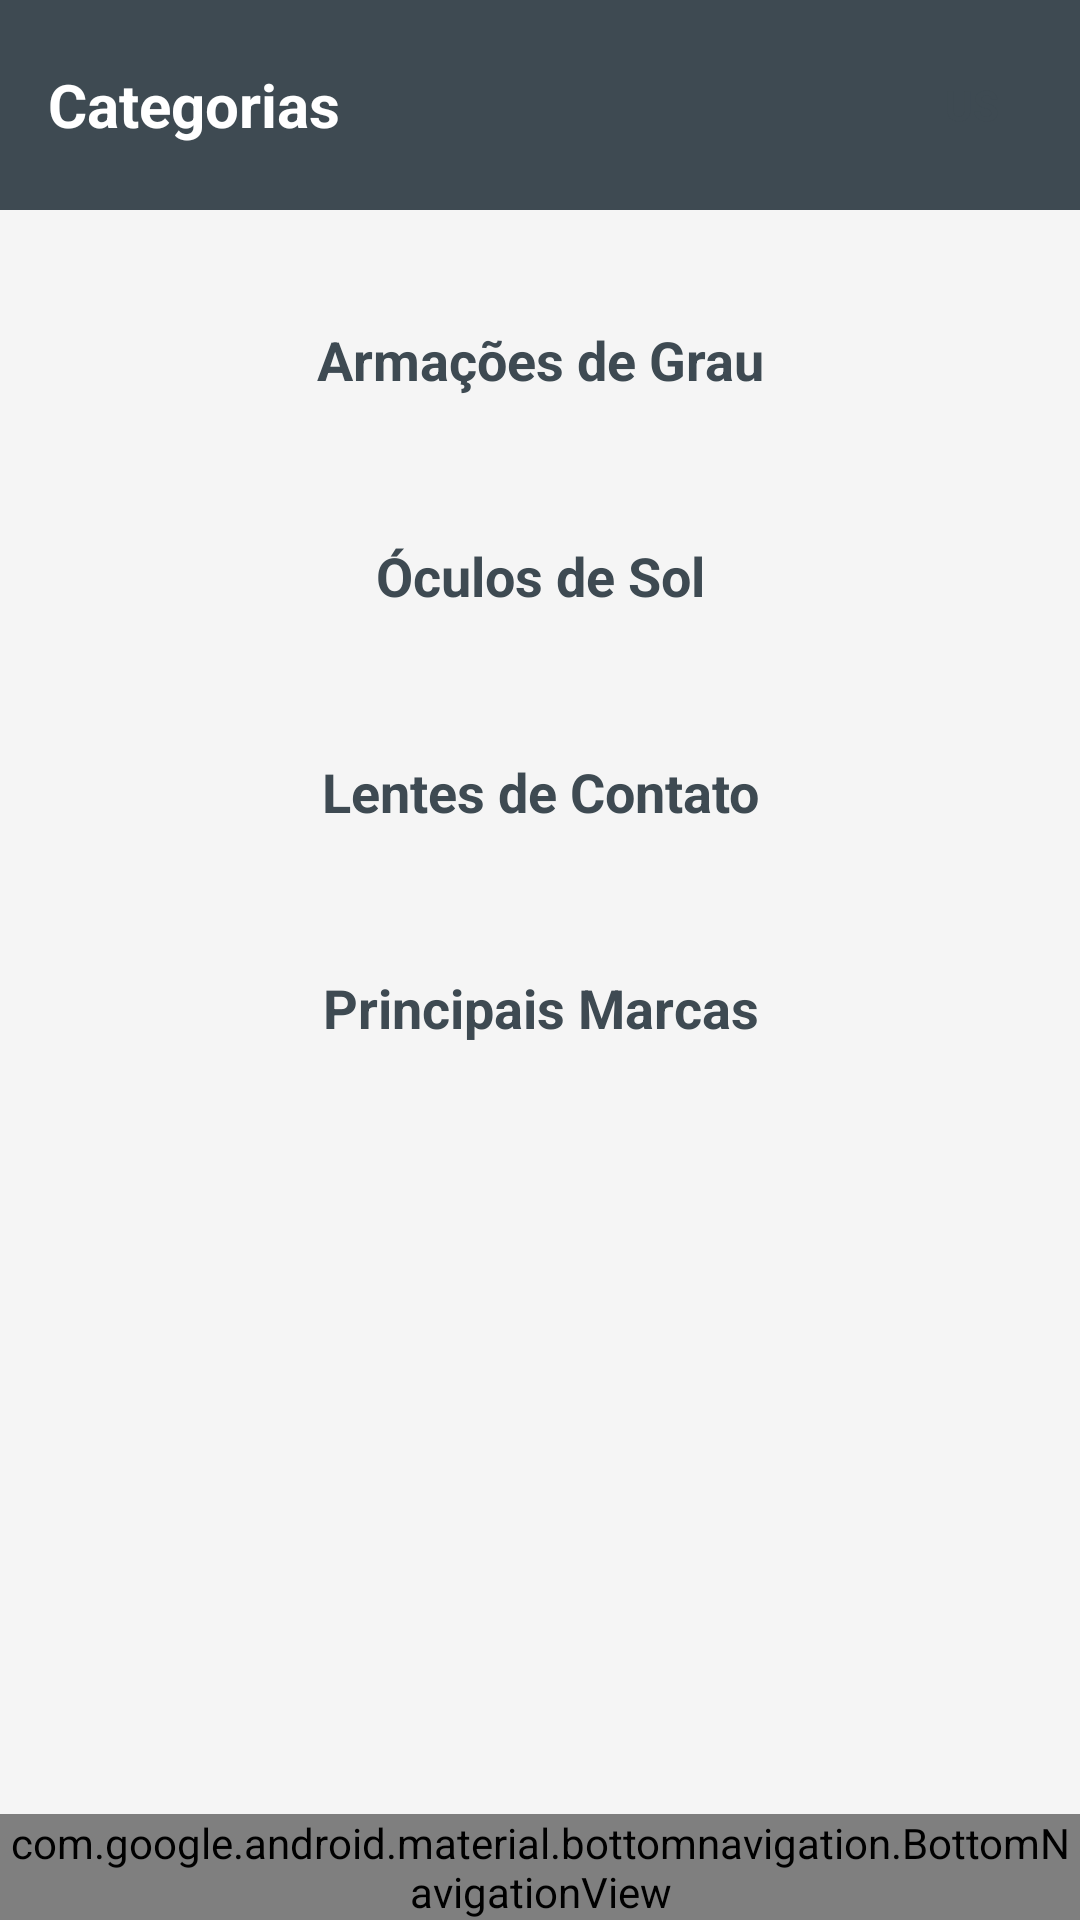

Write the Android layout XML for this screen, with the resource values it uses.
<!-- AndroidManifest.xml: application theme Theme.TechVision -->
<!-- res/layout/activity_categorias.xml -->
<?xml version="1.0" encoding="utf-8"?>
<androidx.drawerlayout.widget.DrawerLayout
    xmlns:android="http://schemas.android.com/apk/res/android"
    xmlns:app="http://schemas.android.com/apk/res-auto"
    android:id="@+id/drawer_layout"
    android:layout_width="match_parent"
    android:layout_height="match_parent">

    <androidx.constraintlayout.widget.ConstraintLayout
        android:id="@+id/main_categorias"
        android:layout_width="match_parent"
        android:layout_height="match_parent"
        android:background="@color/background_gray">

        <LinearLayout
            android:id="@+id/topBar"
            android:layout_width="match_parent"
            android:layout_height="70dp"
            android:background="@color/primary_dark"
            android:gravity="center_vertical"
            android:paddingHorizontal="16dp"
            app:layout_constraintTop_toTopOf="parent">

            <TextView
                android:layout_width="0dp"
                android:layout_height="wrap_content"
                android:layout_weight="1"
                android:text="Categorias"
                android:textColor="@color/white"
                android:textSize="20sp"
                android:textStyle="bold" />

            <TextView
                android:layout_width="40dp"
                android:layout_height="40dp"
                android:background="@drawable/circle_bg"
                android:backgroundTint="#D1D1D1"
                android:gravity="center"
                android:text="US"
                android:textColor="@color/primary_dark"
                android:textStyle="bold" />
        </LinearLayout>

        <ScrollView
            android:layout_width="match_parent"
            android:layout_height="0dp"
            app:layout_constraintTop_toBottomOf="@id/topBar"
            app:layout_constraintBottom_toTopOf="@id/bottomMenu">

            <LinearLayout
                android:layout_width="match_parent"
                android:layout_height="wrap_content"
                android:orientation="vertical"
                android:padding="20dp">

                <TextView android:id="@+id/catArmacoes" android:layout_width="match_parent" android:layout_height="60dp" android:background="@drawable/circle_bg" android:backgroundTint="@color/white" android:gravity="center" android:text="Armações de Grau" android:textColor="@color/primary_dark" android:textSize="18sp" android:textStyle="bold" android:layout_marginBottom="12dp" android:elevation="2dp" android:clickable="true" android:focusable="true"/>
                <TextView android:id="@+id/catSol" android:layout_width="match_parent" android:layout_height="60dp" android:background="@drawable/circle_bg" android:backgroundTint="@color/white" android:gravity="center" android:text="Óculos de Sol" android:textColor="@color/primary_dark" android:textSize="18sp" android:textStyle="bold" android:layout_marginBottom="12dp" android:elevation="2dp"/>
                <TextView android:id="@+id/catLentes" android:layout_width="match_parent" android:layout_height="60dp" android:background="@drawable/circle_bg" android:backgroundTint="@color/white" android:gravity="center" android:text="Lentes de Contato" android:textColor="@color/primary_dark" android:textSize="18sp" android:textStyle="bold" android:layout_marginBottom="12dp" android:elevation="2dp"/>
                <TextView android:id="@+id/catMarcas" android:layout_width="match_parent" android:layout_height="60dp" android:background="@drawable/circle_bg" android:backgroundTint="@color/white" android:gravity="center" android:text="Principais Marcas" android:textColor="@color/primary_dark" android:textSize="18sp" android:textStyle="bold" android:layout_marginBottom="12dp" android:elevation="2dp"/>
            </LinearLayout>
        </ScrollView>

        <include
            android:id="@+id/bottomMenu"
            layout="@layout/bottom_menu_padrao"
            android:layout_width="match_parent"
            android:layout_height="wrap_content"
            app:layout_constraintBottom_toBottomOf="parent" />

    </androidx.constraintlayout.widget.ConstraintLayout>

    <com.google.android.material.navigation.NavigationView
        android:id="@+id/navigation_view"
        android:layout_width="300dp"
        android:layout_height="match_parent"
        android:layout_gravity="end"
        app:headerLayout="@layout/nav_header"
        app:menu="@menu/drawer_menu" />

</androidx.drawerlayout.widget.DrawerLayout>
<!-- res/layout/bottom_menu_padrao.xml (included above) -->
<?xml version="1.0" encoding="utf-8"?>
<com.google.android.material.bottomnavigation.BottomNavigationView
    xmlns:android="http://schemas.android.com/apk/res/android"
    xmlns:app="http://schemas.android.com/apk/res-auto"
    android:id="@+id/bottomMenu"
    android:layout_width="match_parent"
    android:layout_height="65dp"
    android:background="@color/primary_dark"
    app:itemIconTint="@color/white"
    app:itemTextColor="@color/white"
    app:labelVisibilityMode="labeled"
    app:menu="@menu/bottom_nav_menu" />
<!-- res/layout/nav_header.xml (included above) -->
<?xml version="1.0" encoding="utf-8"?>
<LinearLayout xmlns:android="http://schemas.android.com/apk/res/android"
    android:layout_width="match_parent"
    android:layout_height="180dp"
    android:background="@color/primary_dark"
    android:gravity="bottom"
    android:orientation="vertical"
    android:padding="16dp">

    <ImageView
        android:layout_width="64dp"
        android:layout_height="64dp"
        android:src="@drawable/circle_bg"
        android:layout_marginBottom="8dp"/>

    <TextView
        android:id="@+id/tvNomeUsuario"
        android:layout_width="wrap_content"
        android:layout_height="wrap_content"
        android:text="Olá, Usuário"
        android:textColor="@android:color/white"
        android:textSize="18sp"
        android:textStyle="bold" />

</LinearLayout>
<!-- resources referenced by this layout -->
<resources>
  <color name="background_gray">#F5F5F5</color>
  <color name="primary_dark">#3E4A52</color>
  <color name="white">#FFFFFF</color>
  <style name="Theme.TechVision" parent="Base.Theme.TechVision" />
  <style name="Base.Theme.TechVision" parent="Theme.Material3.DayNight.NoActionBar">
          
          
      </style>
</resources>
